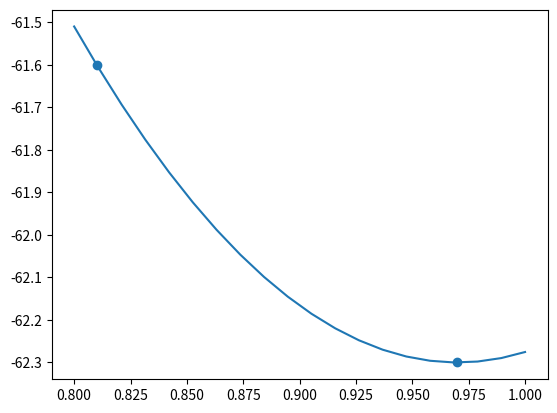

The script that saved this image:
# -*- coding: utf-8 -*-
"""
Created on Wed Dec  6 21:12:55 2023

[redacted]
"""

import numpy as np
import matplotlib.pyplot as plt

x1 = 0.81
x2 = 0.97
y1 = -61.6
y2 = -62.3

a = (y1 - y2) / (x1**2 - 2 * x1 * x2 + x2**2)
b = -2 * a * x2
c = y2 + a * x2**2

y = lambda x: a * x**2 + b * x + c

x = np.linspace(0.8, 1, 20)

fig, ax = plt.subplots()
ax.plot(x, y(x))
ax.scatter([x1, x2], [y1, y2])
